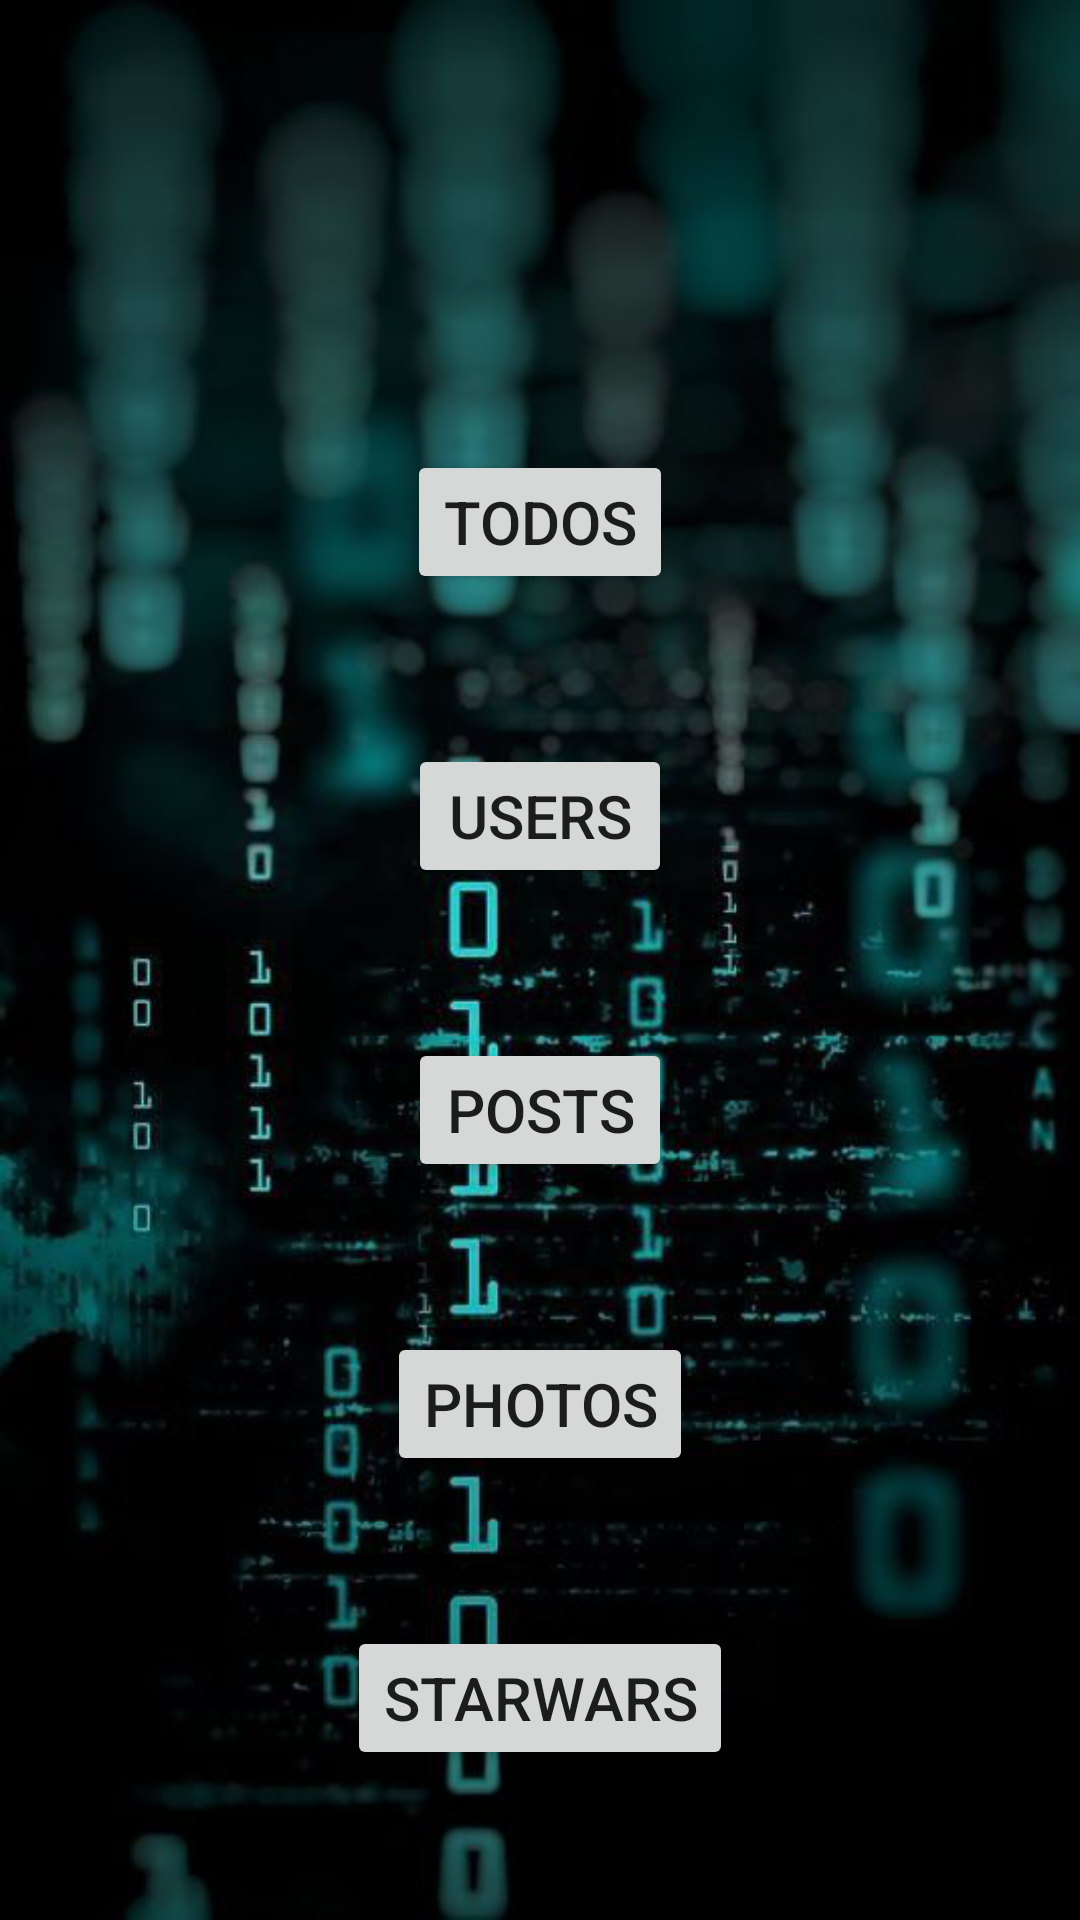

Write the Android layout XML for this screen, with the resource values it uses.
<!-- AndroidManifest.xml: application theme Theme.TrabalhoJsonAula -->
<!-- res/layout/activity_tela_resultado.xml -->
<?xml version="1.0" encoding="utf-8"?>
<androidx.constraintlayout.widget.ConstraintLayout xmlns:android="http://schemas.android.com/apk/res/android"
    xmlns:app="http://schemas.android.com/apk/res-auto"
    xmlns:tools="http://schemas.android.com/tools"
    android:layout_width="match_parent"
    android:layout_height="match_parent"
    android:background="@drawable/matrix"
    tools:context=".TelaResultado">

    <Button
        android:id="@+id/todos1"
        android:layout_width="wrap_content"
        android:layout_height="wrap_content"
        android:layout_marginTop="150dp"
        android:text="TODOS"
        android:textSize="20sp"
        app:layout_constraintEnd_toEndOf="parent"
        app:layout_constraintStart_toStartOf="parent"
        app:layout_constraintTop_toTopOf="parent" />

    <Button
        android:id="@+id/usuarios"
        android:layout_width="wrap_content"
        android:layout_height="wrap_content"
        android:layout_marginTop="50dp"
        android:text="USERS"
        android:textSize="20sp"
        app:layout_constraintEnd_toEndOf="parent"
        app:layout_constraintStart_toStartOf="parent"
        app:layout_constraintTop_toBottomOf="@+id/todos1" />

    <Button
        android:id="@+id/posts"
        android:layout_width="wrap_content"
        android:layout_height="wrap_content"
        android:layout_marginTop="50dp"
        android:text="POSTS"
        android:textSize="20sp"
        app:layout_constraintEnd_toEndOf="parent"
        app:layout_constraintStart_toStartOf="parent"
        app:layout_constraintTop_toBottomOf="@+id/usuarios" />

    <Button
        android:id="@+id/photos"
        android:layout_width="wrap_content"
        android:layout_height="wrap_content"
        android:layout_marginTop="50dp"
        android:text="PHOTOS"
        android:textSize="20sp"
        app:layout_constraintEnd_toEndOf="parent"
        app:layout_constraintStart_toStartOf="parent"
        app:layout_constraintTop_toBottomOf="@+id/posts" />

    <Button
        android:id="@+id/star"
        android:layout_width="wrap_content"
        android:layout_height="wrap_content"
        android:layout_marginTop="50dp"
        android:text="StarWars"
        android:textSize="20sp"
        app:layout_constraintEnd_toEndOf="parent"
        app:layout_constraintStart_toStartOf="parent"
        app:layout_constraintTop_toBottomOf="@+id/photos" />

</androidx.constraintlayout.widget.ConstraintLayout>
<!-- resources referenced by this layout -->
<resources>
  <!-- drawable matrix: png bitmap (drawable, 374566 bytes) -->
  <style name="Theme.TrabalhoJsonAula" parent="Theme.MaterialComponents.DayNight.DarkActionBar">
          
          <item name="colorPrimary">@color/purple_500</item>
          <item name="colorPrimaryVariant">@color/purple_700</item>
          <item name="colorOnPrimary">@color/white</item>
          
          <item name="colorSecondary">@color/teal_200</item>
          <item name="colorSecondaryVariant">@color/teal_700</item>
          <item name="colorOnSecondary">@color/black</item>
          
          <item name="android:statusBarColor" tools:targetApi="l">?attr/colorPrimaryVariant</item>
          
      </style>
  <!-- not gathered from this repository: default colours our renderer supplied (Android Studio template values) -->
  <color name="purple_500">#FF6200EE</color>
  <color name="purple_700">#FF3700B3</color>
  <color name="teal_200">#FF03DAC5</color>
  <color name="teal_700">#FF018786</color>
  <color name="black">#FF000000</color>
  <color name="white">#FFFFFFFF</color>
</resources>
